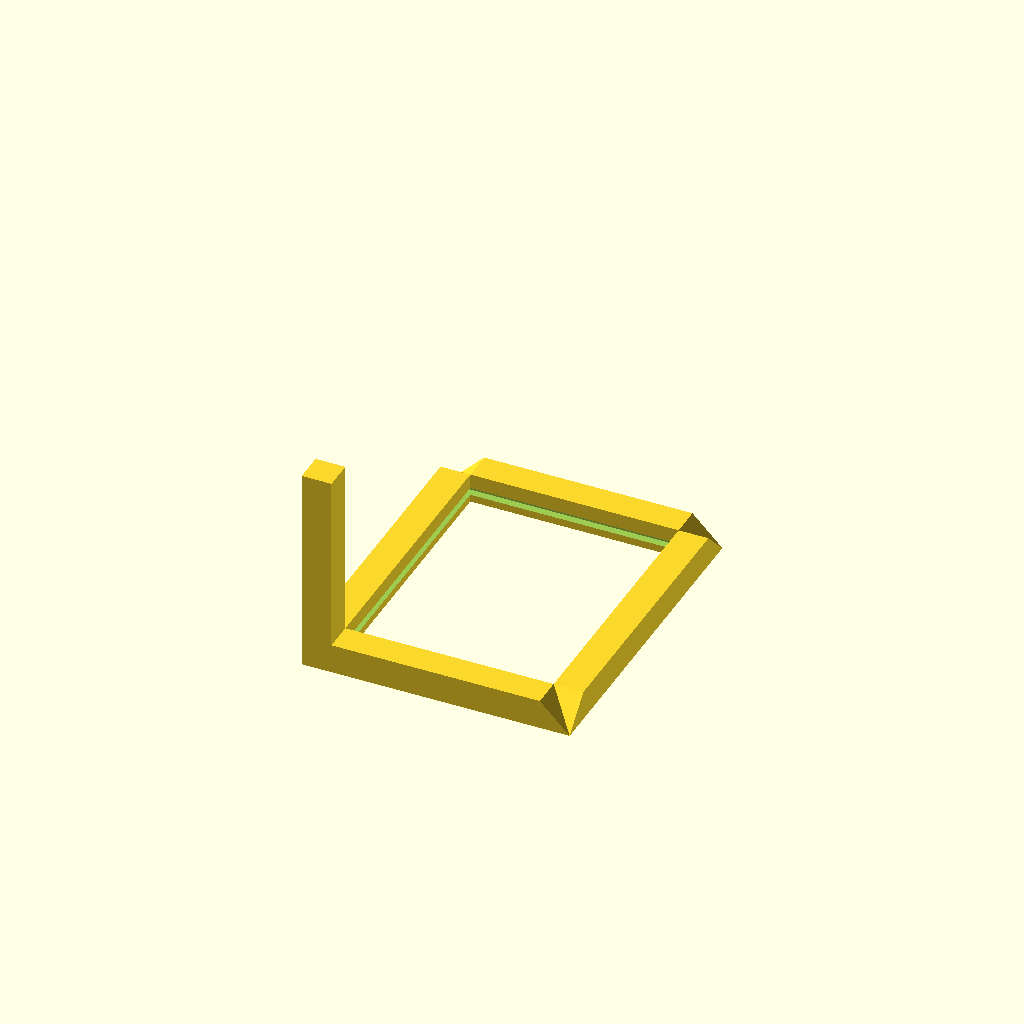
Cell 1: rendered with the file's own defaults.
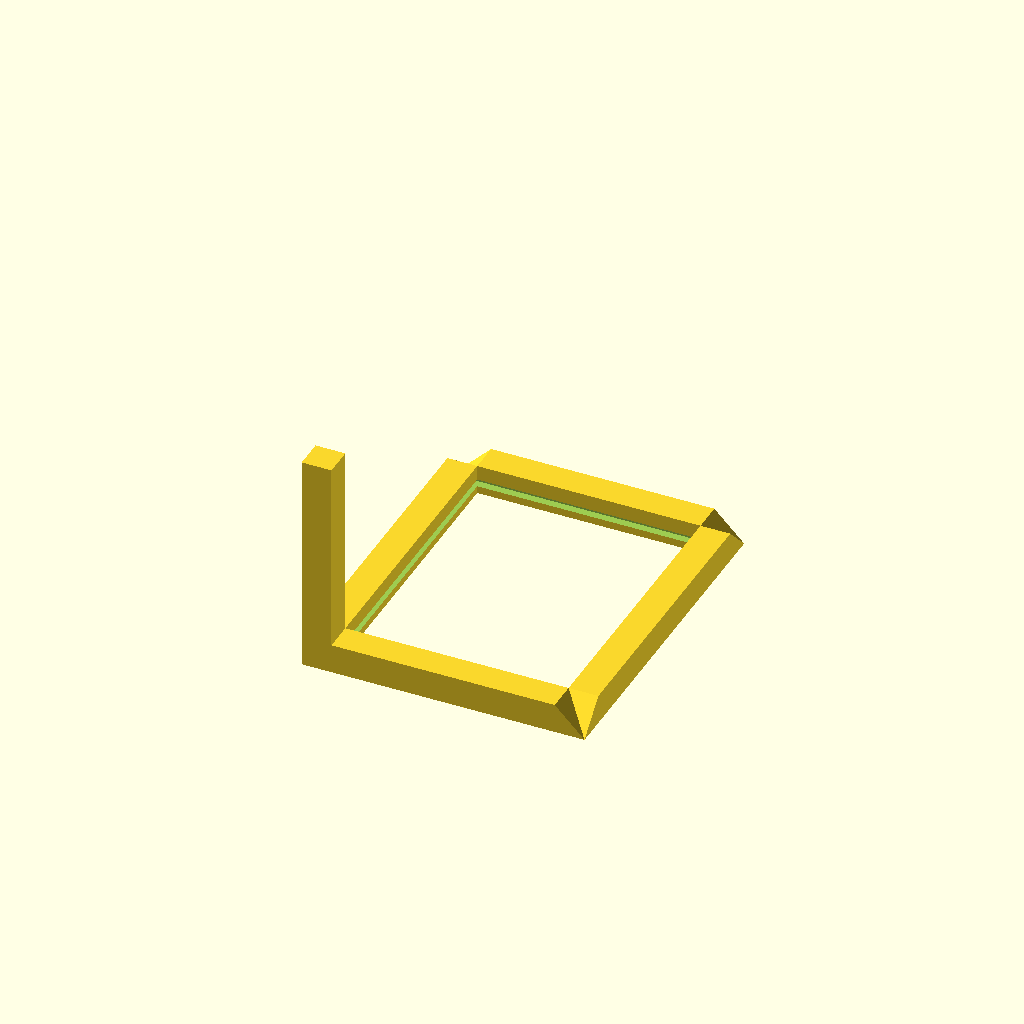
Cell 2: the same model with inner_padding = 0.5.
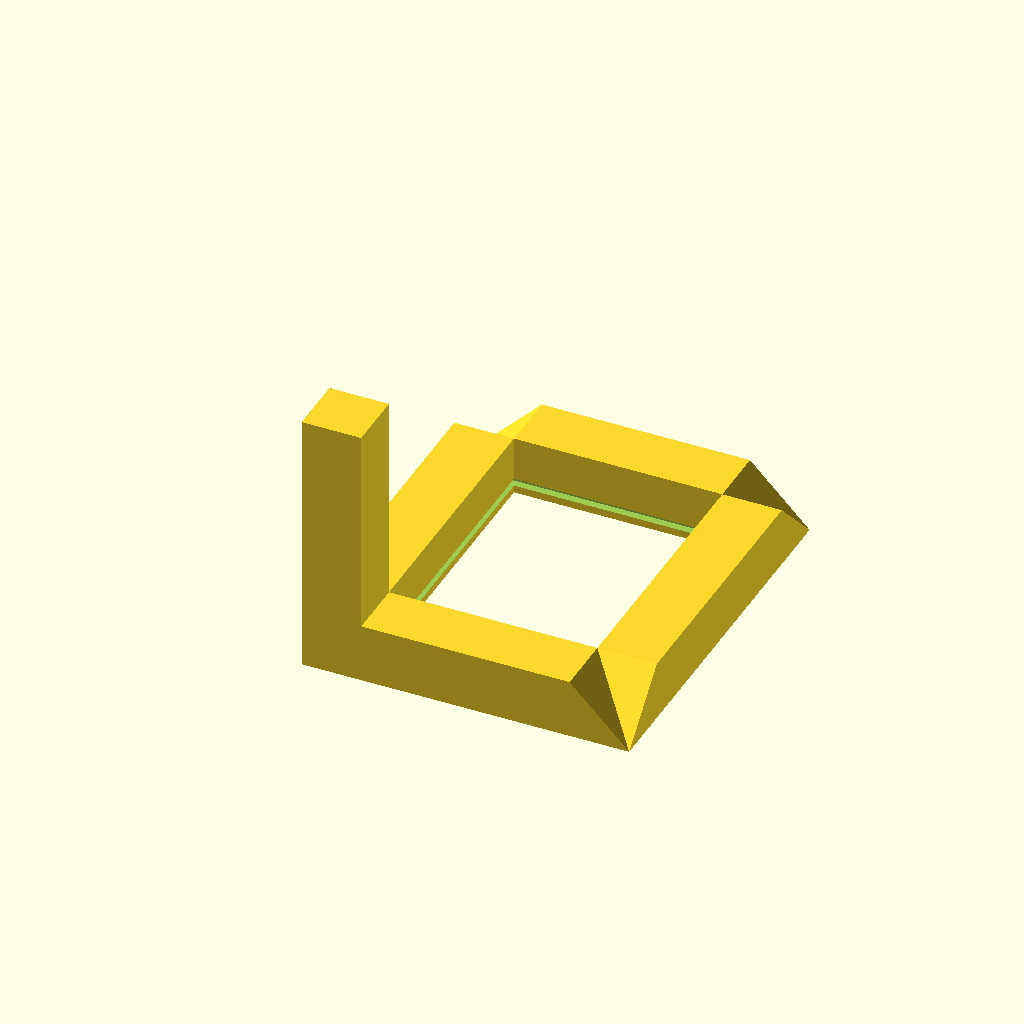
Cell 3 — frame_thick set to 2, the other parameters unchanged.
All cells are drawn from one camera (rotation 55°, 0°, 25°, orthographic, colour scheme Cornfield), so only the parameter changes between them.
Source of the model, dadbox/dadbox.scad:
inner_content_dims = [6.5, 4.5, 8.5];
inner_padding = 0.25;
frame_thick = 1;
tab_thick = 1/4;

inner_dims = ([inner_padding, inner_padding, inner_padding] * 2) + inner_content_dims;
echo (inner_dims);

module bottom_x_frame() {
    outer_x = inner_dims[0] + frame_thick * 2;
    intersection() {
        cube([outer_x, frame_thick, frame_thick]);
        translate([outer_x / 2, outer_x / 2, -1])        
        rotate([0, 0, 45 + 180])
            cube([100, 100, 100]);
        
        translate([outer_x / 2, -1, outer_x / 2])
        rotate([0, 180 - 45, 0])
            cube([100, 100, 100]);
    }
}

module bottom_y_frame() {
    outer_y = inner_dims[2] + frame_thick * 2;
    intersection() {
        cube([frame_thick, outer_y, frame_thick]);
        translate([outer_y / 2, outer_y / 2, -1])        
        rotate([0, 0, -45 + 180])
            cube([100, 100, 100]);
        
        translate([-1, outer_y / 2, outer_y / 2])
        rotate([45 + 180, 0, 0])
            cube([100, 100, 100]);
        
    }
}

module side_frame() {
    outer_z = inner_dims[1] + frame_thick * 2;
    cube([frame_thick, frame_thick, outer_z]);
}

module bottom() {
    difference() {
    union() {
    bottom_x_frame();
    
    bottom_y_frame();
    
    translate([inner_dims[0] + frame_thick * 2, inner_dims[2] + frame_thick * 2, 0])
        rotate([0, 0, 180])
            bottom_x_frame();
    translate([inner_dims[0] + frame_thick * 2, inner_dims[2] + frame_thick * 2, 0])
        rotate([0, 0, 180])
           bottom_y_frame();
    }
    
    translate([frame_thick - tab_thick, frame_thick - tab_thick, tab_thick])
        cube([inner_dims[0] + 2 * tab_thick, inner_dims[2] + 2 * tab_thick, tab_thick]);
    }
}

bottom();
side_frame();
Parameter table extracted from the source (name, type, default, range or options):
inner_content_dims: vector, default [6.5, 4.5, 8.5]
inner_padding: number, default 0.25
frame_thick: number, default 1
